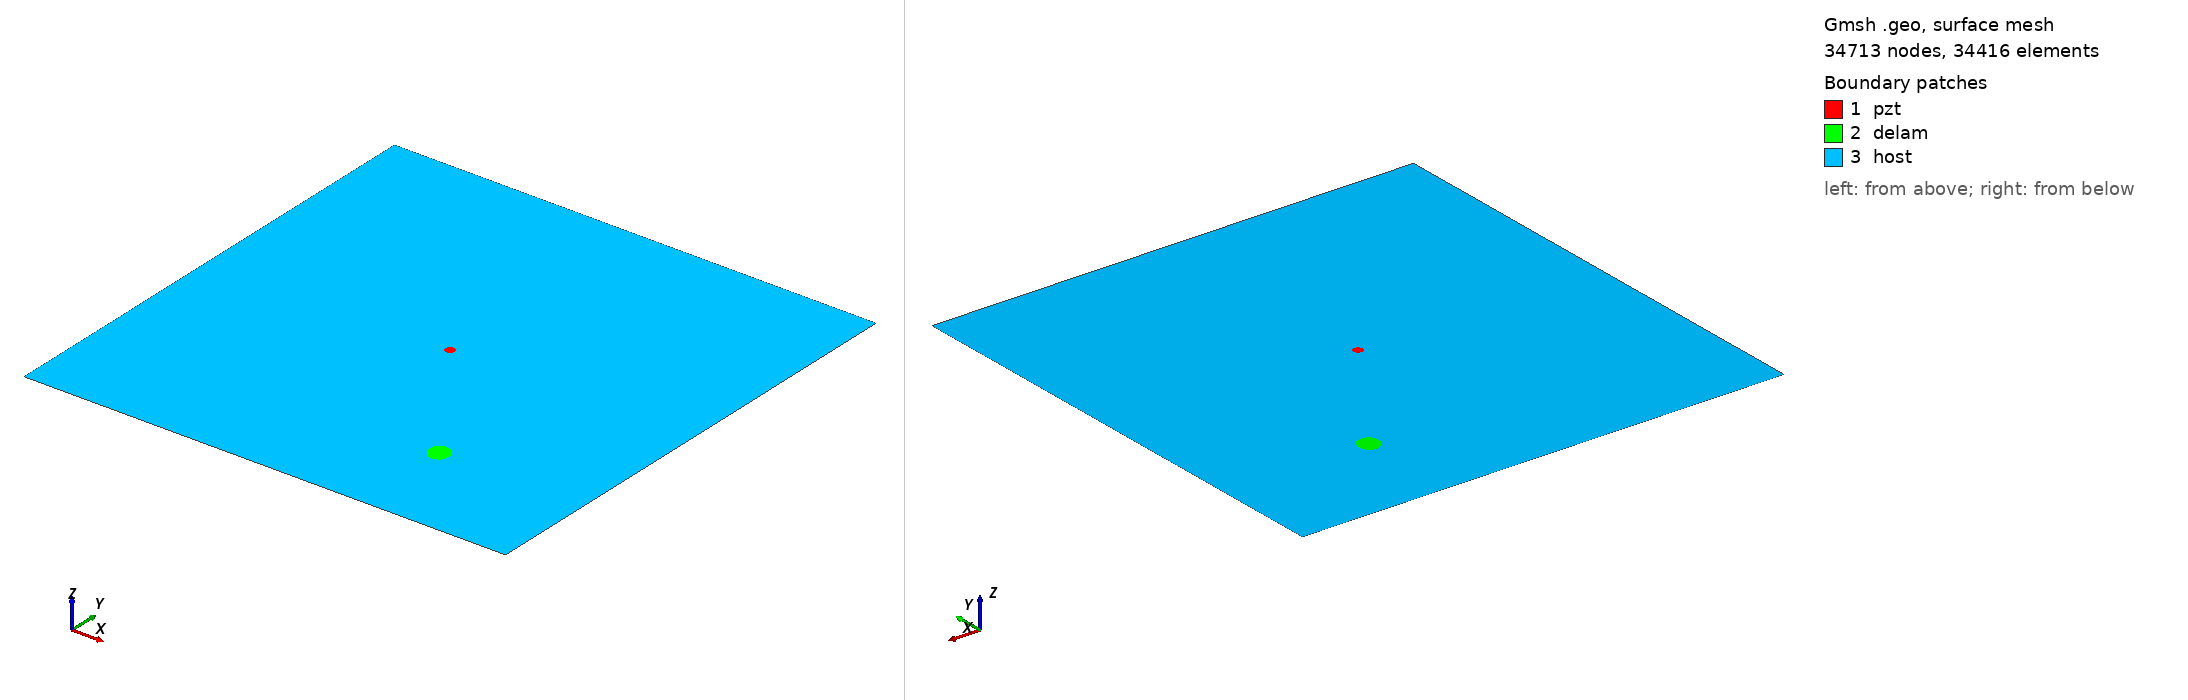

Gmsh geometry script, surface-meshed: 34713 nodes, 34416 surface elements. Boundary patches (legend numbers): 1 pzt, 2 delam, 3 host. Left view from above one corner, right view from below the opposite corner. Legend entries are the model's physical surfaces. The drawing asked Gmsh for element sizes between 1% and 20% of the model's largest extent; the script's own settings can give other sizes.

=== m1_rand_single_delam_228.geo (drawn) ===
SetFactory("OpenCASCADE");
L=0.500000; 
W=0.500000; 
a=0.011891; 
b=0.010545; 
x=0.350189; 
y=0.105427; 
alpha=0.655904 *Pi; 
r=0.005000; 
xpzt=0.250000; 
ypzt=0.250000; 
//+
Point(1) = {0, 0, 0, 1.0};
//+
Point(2) = {L, 0, 0, 1.0};
//+
Point(3) = {L, W, 0, 1.0};
//+
Point(4) = {0, W, 0, 1.0};
//+
Line(1) = {1, 2};
//+
Line(2) = {2, 3};
//+
Line(3) = {3, 4};
//+
Line(4) = {4, 1};
//+
Circle(5) = {xpzt, ypzt, -0, r, 0, 2*Pi};
//+
Ellipse(6) = {x, y, -0, a, b, 0, 2*Pi};
//+
Rotate {{0, 0, 1}, {x, y, 0}, alpha} {
  Curve{6}; 
}
//+
Curve Loop(1) = {4, 1, 2, 3};
//+
Curve Loop(2) = {6};
//+
Curve Loop(3) = {5};
//+
Curve Loop(4) = {6};
//+
Curve Loop(5) = {5};
//+
Plane Surface(1) = {5};
//+
Plane Surface(2) = {4};
//+
Plane Surface(3) = {1, 2, 3};
//+
Point(9) = {xpzt, ypzt, 0, 1.0};
//+
Point{9} In Surface {1};// mesh node at centre of pzt
//+
Physical Surface("pzt") = {1};
//+
Physical Surface("delam") = {2};
//+
Physical Surface("host") = {3};

Mesh.Algorithm = 6; // Frontal
Mesh.CharacteristicLengthFactor = 0.068000;
Mesh.CharacteristicLengthMin = 0.001000;
Mesh.CharacteristicLengthMax = 0.200000;
Mesh.RecombineAll = 1; // Apply recombination algorithm
Mesh.SubdivisionAlgorithm = 1; // 1: all quadrangles
Mesh.Smoothing = 1;
